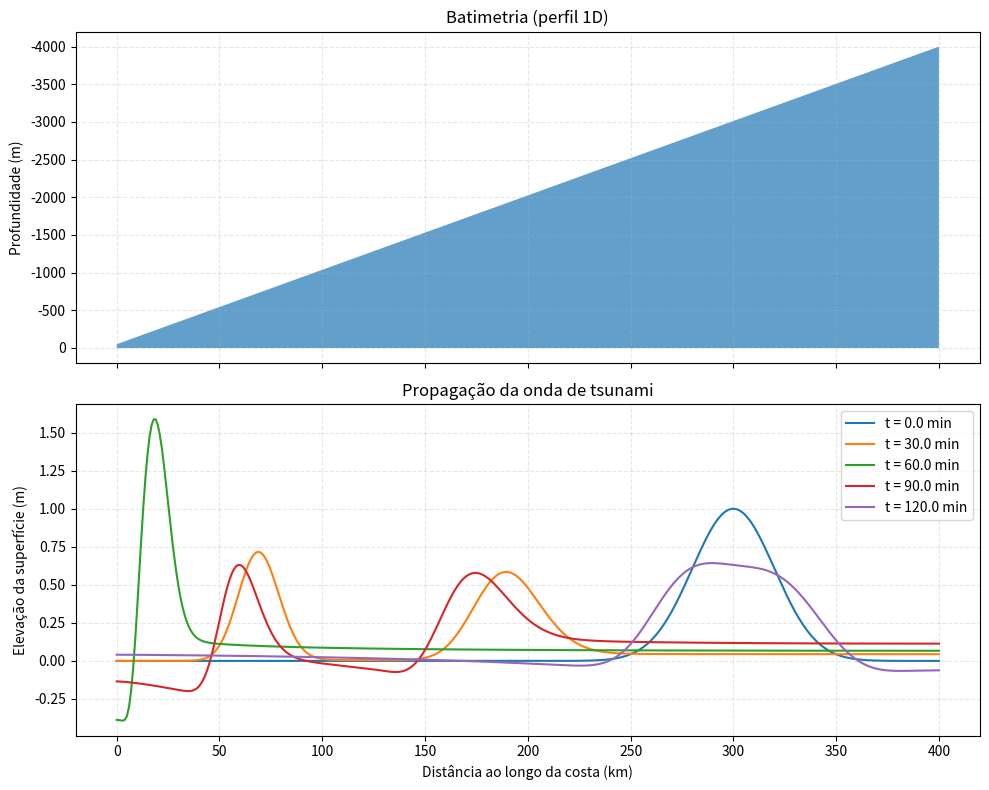

The script that saved this image:
# ============================================================
# Modelo 1D de Tsunami em Águas Rasas (Equações Diferenciais)
#   - Equação: d²η/dt² = ∂/∂x [ c(x)² ∂η/∂x ]
#   - Discretização em x -> grande sistema de EDOs
#   - Integração explícita no tempo
#
# Autor: Luiz Tiago Wilcke 
# ============================================================

import numpy as np
import matplotlib.pyplot as plt
from dataclasses import dataclass

# ------------------------------------------------------------
# 1) Parâmetros do modelo
# ------------------------------------------------------------

@dataclass
class ParametrosTsunami:
    comprimento_dominio_km: float = 400.0    # extensão 1D (km)
    n_pontos: int = 401                      # número de pontos da malha
    profundidade_offshore_m: float = 4000.0  # profundidade no mar profundo (m)
    profundidade_costa_m: float = 50.0       # profundidade perto da costa (m)
    g: float = 9.81                          # gravidade (m/s²)

    # Condição inicial (pulso gaussiano)
    amplitude_inicial_m: float = 1.0         # elevação inicial máxima (m)
    posicao_pulso_km: float = 300.0          # onde ocorre o "terremoto" (km)
    largura_pulso_km: float = 20.0           # largura do pulso (km)

    # Integração temporal
    tempo_simulacao_s: float = 7200.0        # 2 horas de simulação (s)
    dt_s: float = 2.0                        # passo de tempo (s)

    # Saída
    salvar_cada_n_passos: int = 50           # salvar estado a cada N passos


# ------------------------------------------------------------
# 2) Construção da malha e batimetria
# ------------------------------------------------------------

def construir_malha_e_batimetria(p: ParametrosTsunami):
    """
    Constrói o eixo espacial (em km) e a profundidade h(x) em metros.
    Fazemos uma transição linear entre mar profundo e costa rasa.
    """
    # Eixo em km
    x_km = np.linspace(0.0, p.comprimento_dominio_km, p.n_pontos)
    # Converter para metros para cálculos internos
    x_m = x_km * 1000.0

    # Batimetria simples: profundidade varia linearmente da costa ao offshore
    h_m = np.linspace(p.profundidade_costa_m,
                      p.profundidade_offshore_m,
                      p.n_pontos)

    # Velocidade de onda longa: c(x) = sqrt(g * h(x))
    c_m_s = np.sqrt(p.g * h_m)

    # c² em cada ponto
    c2 = c_m_s ** 2

    # c² nas faces i+1/2 (média entre pontos vizinhos)
    c2_faces = 0.5 * (c2[:-1] + c2[1:])

    return x_km, x_m, h_m, c2, c2_faces


# ------------------------------------------------------------
# 3) Condição inicial do tsunami (pulso gaussiano)
# ------------------------------------------------------------

def condicao_inicial_eta(x_km: np.ndarray, p: ParametrosTsunami):
    """
    Pulso gaussiano representando a deformação inicial da superfície.
    """
    x0 = p.posicao_pulso_km
    sigma = p.largura_pulso_km

    eta0 = p.amplitude_inicial_m * np.exp(
        -0.5 * ((x_km - x0) / sigma) ** 2
    )
    return eta0


# ------------------------------------------------------------
# 4) Operador espacial: calcula dv/dt dado η(t)
# ------------------------------------------------------------

def calcular_dvdt(eta: np.ndarray, c2_faces: np.ndarray, dx_m: float):
    """
    Calcula dv_i/dt usando a discretização:
      dv_i/dt = (1/dx) [ c_{i+1/2}² (eta_{i+1}-eta_i)/dx
                        - c_{i-1/2}² (eta_i-eta_{i-1})/dx ]
    Assumimos condições de contorno simples (derivada ~ 0) nas bordas.
    """
    n = eta.size
    dvdt = np.zeros_like(eta)

    # Derivada espacial nas faces internas
    # d_eta_dx_face[i] ≈ (eta[i+1] - eta[i]) / dx
    d_eta_dx_faces = (eta[1:] - eta[:-1]) / dx_m  # tamanho n-1

    # Fluxos em cada face: F = c² * d_eta/dx
    fluxos = c2_faces * d_eta_dx_faces  # tamanho n-1

    # dvdt interior: (F[i] - F[i-1]) / dx
    dvdt[1:-1] = (fluxos[1:] - fluxos[:-1]) / dx_m

    # Bordas (condição de contorno reflexiva aproximada: fluxo ~ 0)
    dvdt[0] = (fluxos[0] - 0.0) / dx_m
    dvdt[-1] = (0.0 - fluxos[-1]) / dx_m

    return dvdt


# ------------------------------------------------------------
# 5) Integração temporal
# ------------------------------------------------------------

def simular_tsunami(p: ParametrosTsunami):
    # Malha e batimetria
    x_km, x_m, h_m, c2, c2_faces = construir_malha_e_batimetria(p)
    dx_m = x_m[1] - x_m[0]

    # Condições iniciais
    eta = condicao_inicial_eta(x_km, p)  # elevação da superfície
    v = np.zeros_like(eta)               # derivada temporal inicial (dη/dt = 0)

    # Número de passos no tempo
    n_passos = int(p.tempo_simulacao_s / p.dt_s)

    # Listas para salvar estados (para plotar depois)
    tempos_salvos = []
    etas_salvas = []

    tempos_salvos.append(0.0)
    etas_salvas.append(eta.copy())

    # Loop temporal (esquema de Euler explícito simples)
    for n in range(1, n_passos + 1):
        # Calcular dv/dt a partir de eta
        dvdt = calcular_dvdt(eta, c2_faces, dx_m)

        # Atualizar v e eta
        v = v + p.dt_s * dvdt
        eta = eta + p.dt_s * v

        # Guardar de tempos em tempos
        if n % p.salvar_cada_n_passos == 0:
            t_atual = n * p.dt_s
            tempos_salvos.append(t_atual)
            etas_salvas.append(eta.copy())
            print(f"Salvando t = {t_atual/60:.1f} min")

    return x_km, h_m, np.array(tempos_salvos), np.array(etas_salvas)


# ------------------------------------------------------------
# 6) Visualização dos resultados
# ------------------------------------------------------------

def plotar_resultados(x_km, h_m, tempos, etas):
    """
    Plota a batimetria e alguns snapshots da superfície da água.
    """
    fig, axs = plt.subplots(2, 1, figsize=(10, 8), sharex=True)

    # --- Batimetria ---
    axs[0].fill_between(x_km, -h_m, 0, alpha=0.7)
    axs[0].set_ylabel("Profundidade (m)")
    axs[0].set_title("Batimetria (perfil 1D)")
    axs[0].invert_yaxis()
    axs[0].grid(True, linestyle="--", alpha=0.3)

    # --- Elevação da superfície em diferentes tempos ---
    axs[1].set_title("Propagação da onda de tsunami")
    axs[1].set_xlabel("Distância ao longo da costa (km)")
    axs[1].set_ylabel("Elevação da superfície (m)")
    axs[1].grid(True, linestyle="--", alpha=0.3)

    n_snapshots = min(5, etas.shape[0])  # plota até 5 snapshots
    indices = np.linspace(0, etas.shape[0] - 1, n_snapshots, dtype=int)

    for idx in indices:
        t = tempos[idx]
        axs[1].plot(x_km, etas[idx], label=f"t = {t/60:.1f} min")

    axs[1].legend()
    plt.tight_layout()
    plt.show()


# ------------------------------------------------------------
# 7) Execução principal
# ------------------------------------------------------------

if __name__ == "__main__":
    p = ParametrosTsunami(
        comprimento_dominio_km=400.0,
        n_pontos=401,
        profundidade_offshore_m=4000.0,
        profundidade_costa_m=50.0,
        amplitude_inicial_m=1.0,
        posicao_pulso_km=300.0,
        largura_pulso_km=20.0,
        tempo_simulacao_s=7200.0,  # 2h
        dt_s=2.0,
        salvar_cada_n_passos=50
    )

    x_km, h_m, tempos, etas = simular_tsunami(p)
    plotar_resultados(x_km, h_m, tempos, etas)
